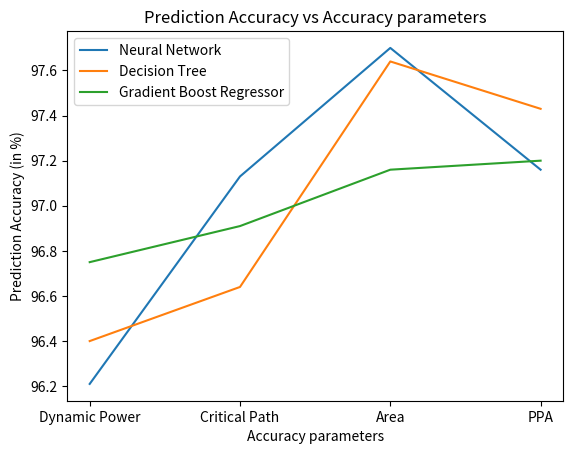

This figure's Python source:
# -*- coding: utf-8 -*-
"""
Created on Thu Dec 16 04:03:54 2021

[redacted]
"""

import matplotlib.pyplot as plt
 
# line 1 points
x1 = ["Dynamic Power","Critical Path","Area","PPA"]
y1 = [96.21, 97.13, 97.70, 97.16]
# plotting the line 1 points
plt.plot(x1, y1, label = "Neural Network")
 
# line 2 points
x2 = ["Dynamic Power","Critical Path","Area","PPA"]
y2 = [96.40, 96.64, 97.64, 97.43]
# plotting the line 2 points
plt.plot(x2, y2, label = "Decision Tree")


# line 1 points
x3 = ["Dynamic Power","Critical Path","Area","PPA"]
y3 = [96.75, 96.91, 97.16, 97.20]
# plotting the line 1 points
plt.plot(x3, y3, label = "Gradient Boost Regressor")
 



plt.xlabel('Accuracy parameters')
# naming the y axis
plt.ylabel('Prediction Accuracy (in %)')
# giving a title to my graph
plt.title('Prediction Accuracy vs Accuracy parameters')
 
# show a legend on the plot
plt.legend()
 
# function to show the plot
plt.show()



